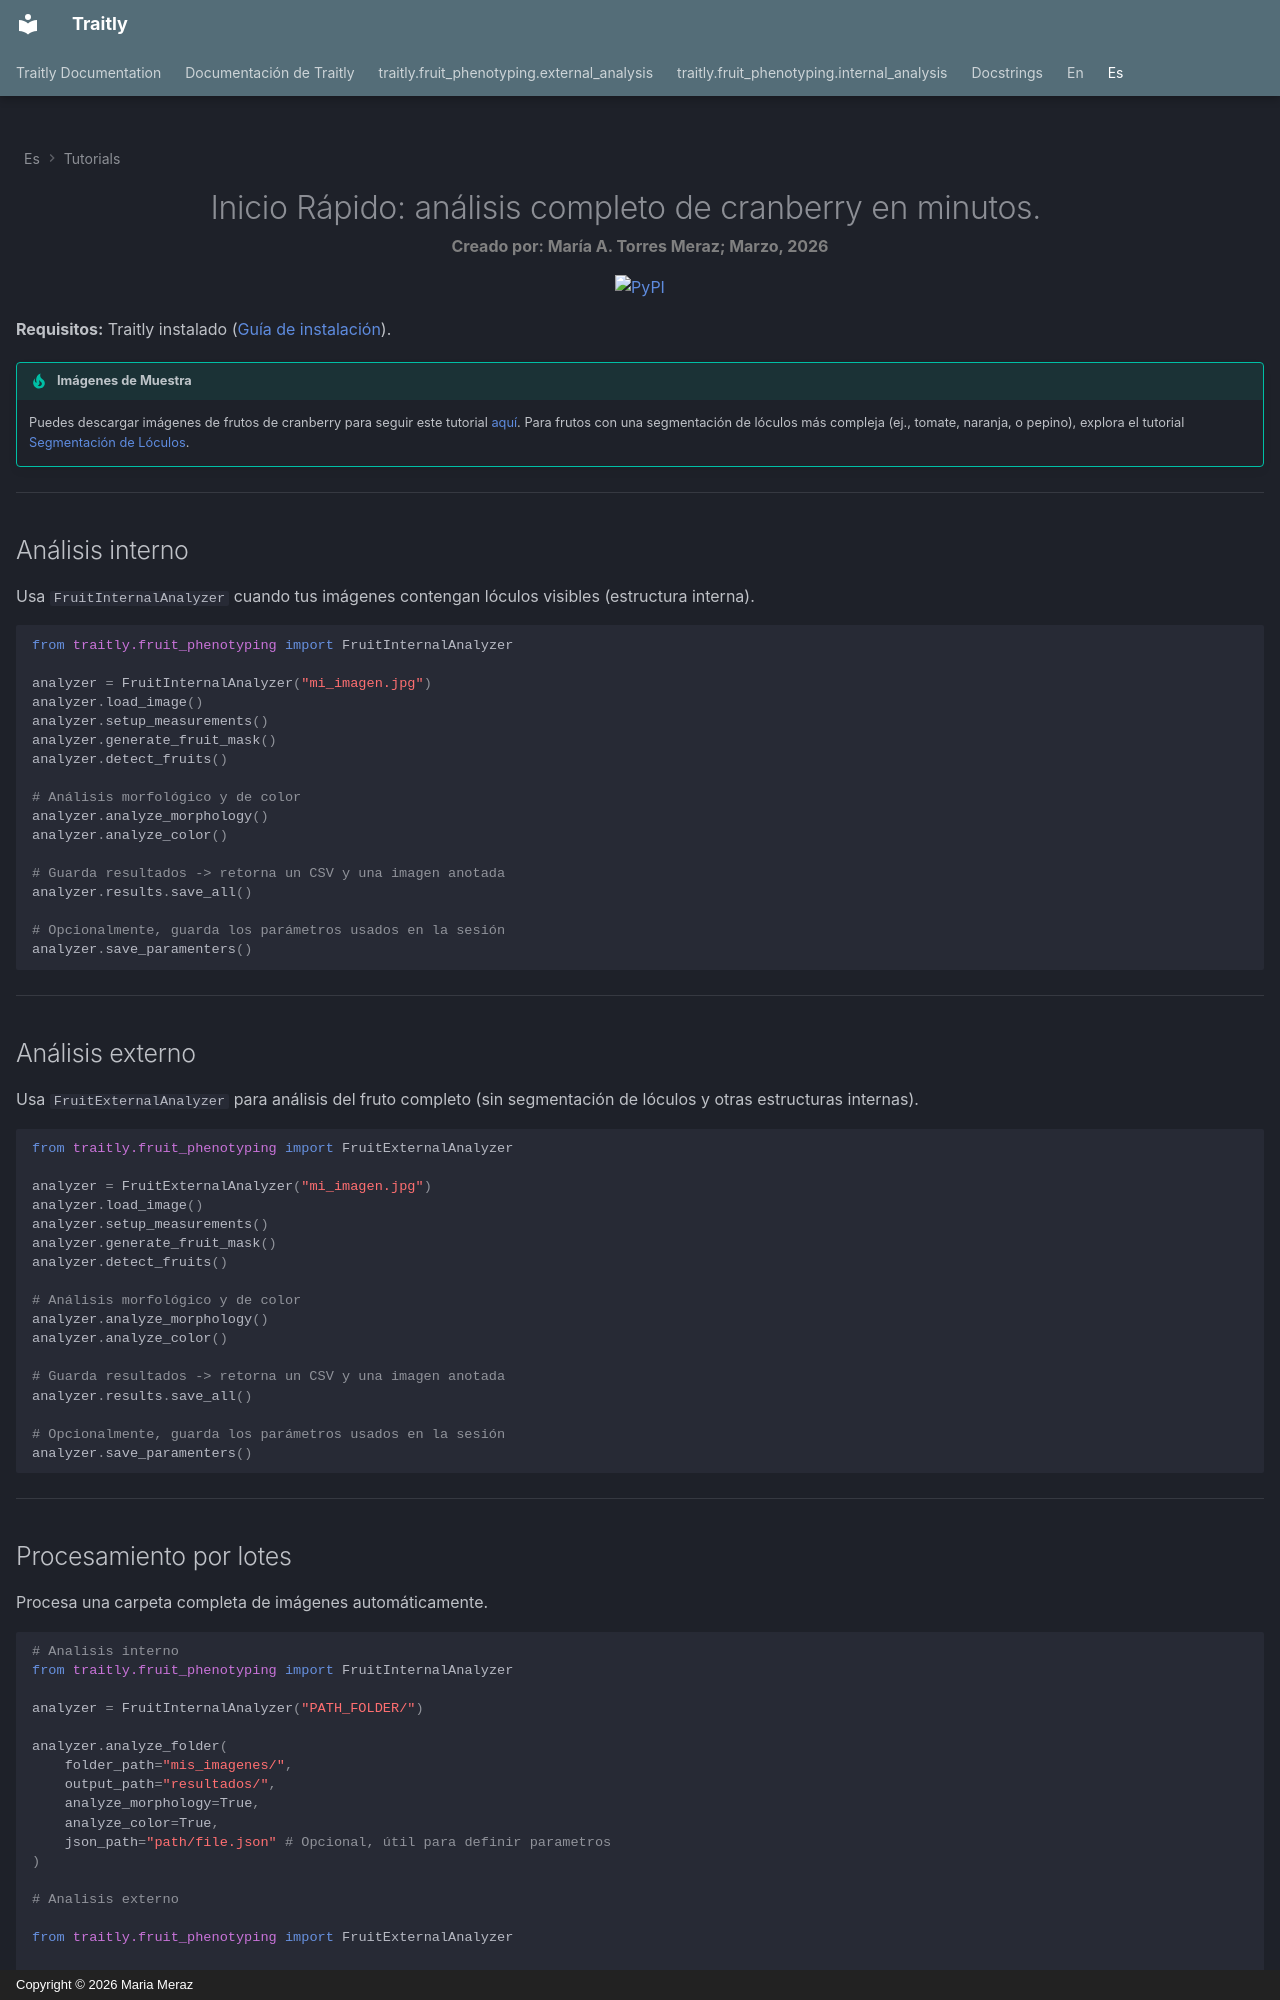

repository: mariameraz/traitly · page: es/tutorials/quickstart/index.html · generator: mkdocs · copyright: Copyright © 2026 Maria Meraz

---
hide:
  - navigation
  - toc
---
<div style="text-align: center;" markdown>

# Inicio Rápido: análisis completo de cranberry en minutos.

<p style="color:gray; margin-top: -35px;" markdown>**Creado por: María A. Torres Meraz; Marzo, 2026** </p>

[![PyPI](https://img.shields.io/pypi/v/traitly?logo=pypi&logoColor=white&cacheSeconds=300)](https://pypi.org/project/traitly)

</div>

**Requisitos:** Traitly instalado ([Guía de instalación](../installation.md)).

!!! tip "Imágenes de Muestra"
    Puedes descargar imágenes de frutos de cranberry para seguir este tutorial [aquí](https://github.com/mariameraz/traitly/tree/main/tutorials/images). Para frutos con una segmentación de lóculos más compleja (ej., tomate, naranja, o pepino), explora el tutorial [Segmentación de Lóculos](segmentate_locules.md).

---

## Análisis interno

Usa `FruitInternalAnalyzer` cuando tus imágenes contengan lóculos visibles (estructura interna).

```python
from traitly.fruit_phenotyping import FruitInternalAnalyzer

analyzer = FruitInternalAnalyzer("mi_imagen.jpg")
analyzer.load_image()
analyzer.setup_measurements()
analyzer.generate_fruit_mask()
analyzer.detect_fruits()

# Análisis morfológico y de color
analyzer.analyze_morphology()
analyzer.analyze_color()

# Guarda resultados -> retorna un CSV y una imagen anotada
analyzer.results.save_all()

# Opcionalmente, guarda los parámetros usados en la sesión
analyzer.save_paramenters()
```

---

## Análisis externo

Usa `FruitExternalAnalyzer` para análisis del fruto completo (sin segmentación de lóculos y otras estructuras internas).

```python
from traitly.fruit_phenotyping import FruitExternalAnalyzer

analyzer = FruitExternalAnalyzer("mi_imagen.jpg")
analyzer.load_image()
analyzer.setup_measurements()
analyzer.generate_fruit_mask()
analyzer.detect_fruits()

# Análisis morfológico y de color
analyzer.analyze_morphology()
analyzer.analyze_color()

# Guarda resultados -> retorna un CSV y una imagen anotada
analyzer.results.save_all()

# Opcionalmente, guarda los parámetros usados en la sesión
analyzer.save_paramenters()
```

---
